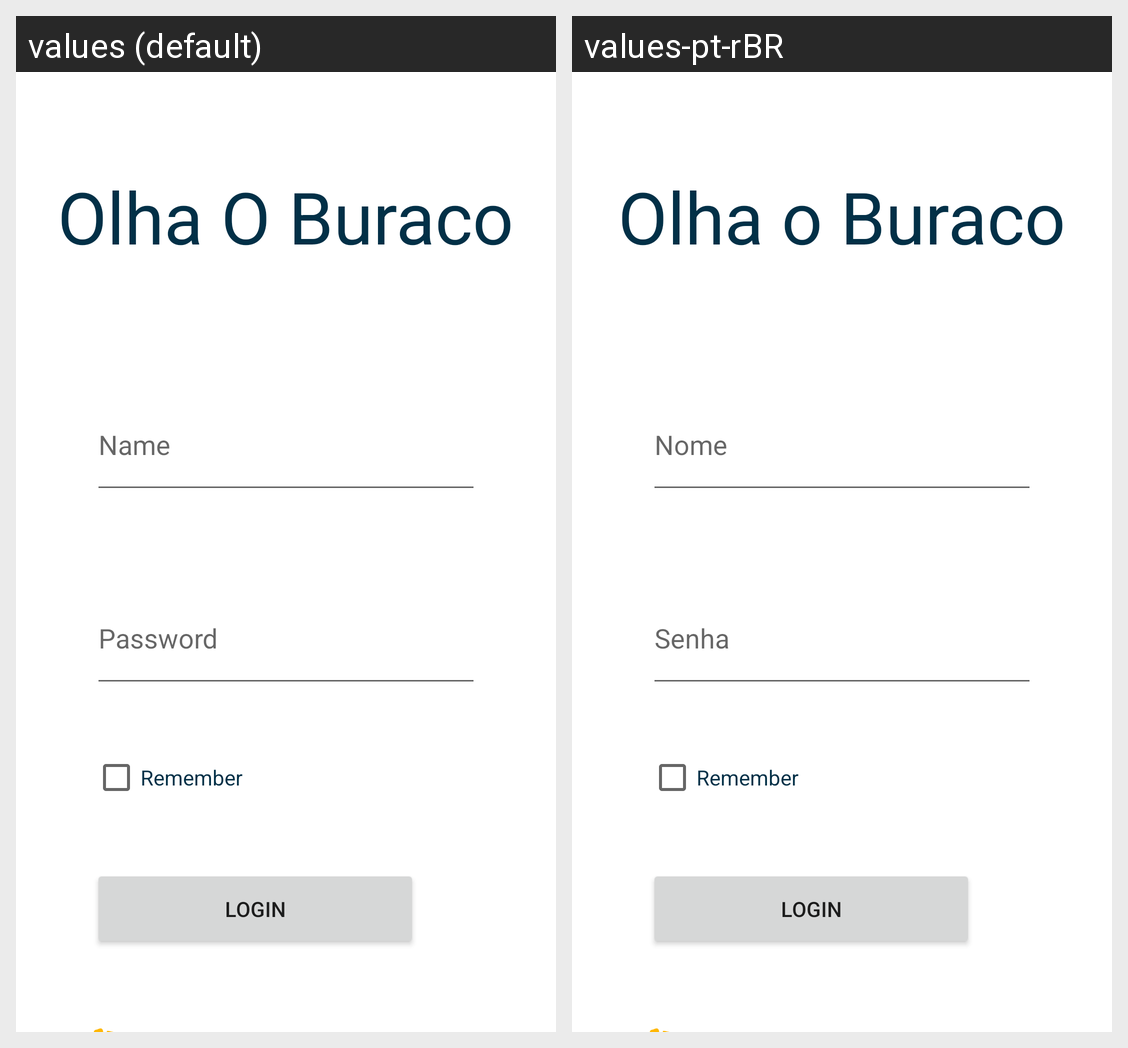

Strings drawn on this Android screen and how each of the app's shown locales translates them:
Android screen res/layout/activity_main.xml rendered under 2 locales, left to right: values (default), values-pt-rBR. Device: Nexus 5 (rendered at 1080×1920; each locale shown at half size, 540×960, under a caption strip naming it); theme Theme.OlhaOBuraco.
Strings drawn on this screen, with the default value and each locale's value (text and hints the layout hard-codes, and strings that could not be matched under every locale, appear in the picture but are not listed):

app_name
  values: Olha O Buraco
  values-pt-rBR: Olha o Buraco

name
  values: Name
  values-pt-rBR: Nome

password
  values: Password
  values-pt-rBR: Senha

remember
  values: Remember
  values-pt-rBR: Remember

login
  values: Login
  values-pt-rBR: Login
